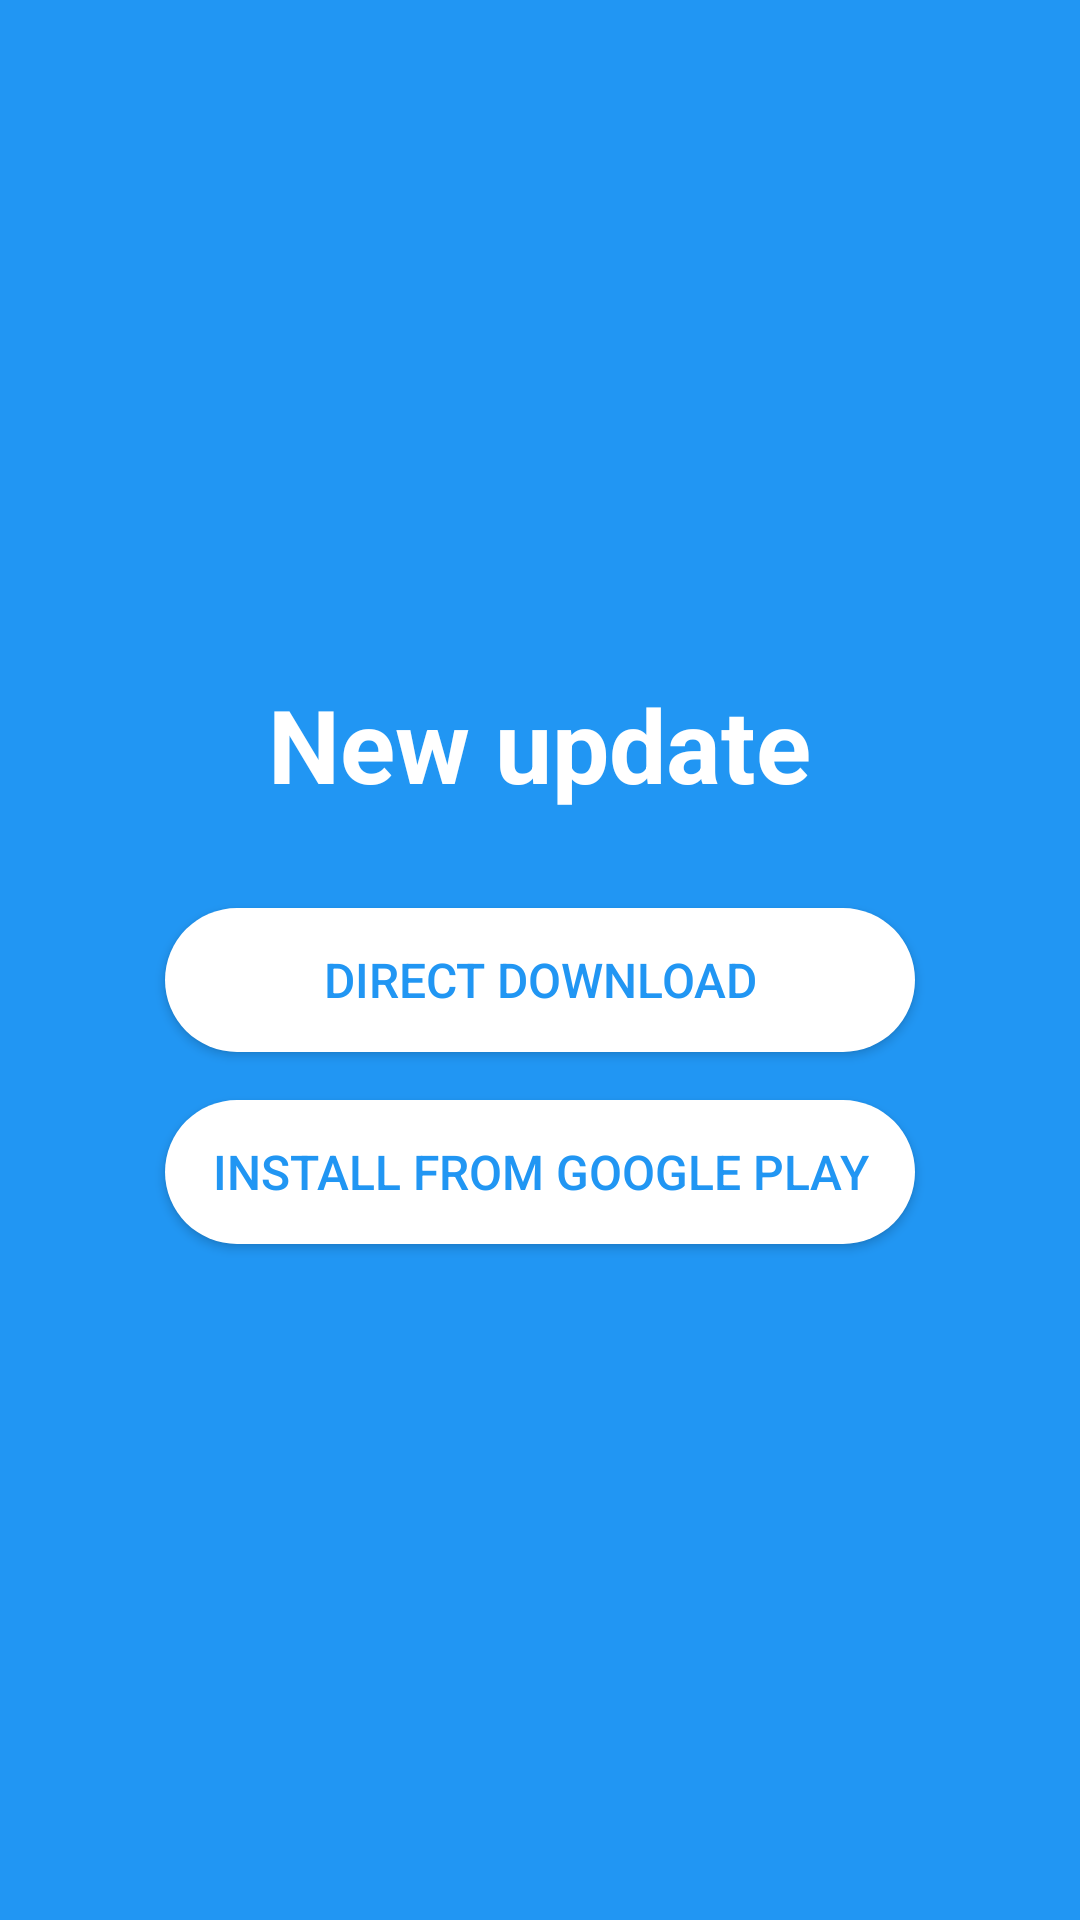

Reconstruct the res/layout file that produces this screen, plus the resources it refers to.
<!-- AndroidManifest.xml: application theme Theme.netgo -->
<!-- res/layout/activity_update.xml -->
<?xml version="1.0" encoding="utf-8"?>
<LinearLayout xmlns:android="http://schemas.android.com/apk/res/android"
    xmlns:app="http://schemas.android.com/apk/res-auto"
    xmlns:tools="http://schemas.android.com/tools"
    android:layout_width="match_parent"
    android:layout_height="match_parent"
    android:orientation="vertical"
    android:gravity="center"
    android:background="#2196F3"
    tools:context=".UpdateActivity">

    <TextView
        android:id="@+id/tv_update_title"
        android:layout_width="wrap_content"
        android:layout_height="wrap_content"
        android:text="@string/new_update"
        android:textSize="34sp"
        android:textStyle="bold"
        android:textColor="#ffffff"
        android:layout_marginBottom="32dp" />

    <Button
        android:id="@+id/btn_direct_download"
        android:layout_width="250dp"
        android:layout_height="wrap_content"
        android:text="@string/diret_dl"
        android:textSize="16sp"
        android:textColor="#2196F3"
        android:backgroundTint="#ffffff"
        android:background="@drawable/rounded_button"
        android:layout_marginBottom="16dp" />

    <Button
        android:id="@+id/btn_google_play"
        android:layout_width="250dp"
        android:layout_height="wrap_content"
        android:text="@string/google_dl"
        android:textSize="16sp"
        android:textColor="#2196F3"
        android:backgroundTint="#ffffff"
        android:background="@drawable/rounded_button" />

</LinearLayout>
<!-- resources referenced by this layout -->
<resources>
  <!-- drawable rounded_button (drawable) -->
  <?xml version="1.0" encoding="utf-8"?>
  
  <shape xmlns:android="http://schemas.android.com/apk/res/android"
      android:shape="rectangle">
      <solid android:color="?android:colorBackground" />
      <corners android:radius="25dp" />
  </shape>
  <string name="diret_dl">Direct download</string>
  <string name="google_dl">Install from Google Play</string>
  <string name="new_update">New update</string>
  <style name="Theme.netgo" parent="Theme.AppCompat.NoActionBar">
          <item name="android:windowBackground">@color/blue_background</item>
          <item name="colorPrimary">@color/purple_500</item>
          <item name="android:statusBarColor">#2196F3</item>
          <item name="android:textColor">@color/white</item>
      </style>
  <color name="blue_background">#2196F3</color>
  <color name="purple_500">#FF6200EE</color>
  <color name="white">#FFFFFFFF</color>
</resources>
